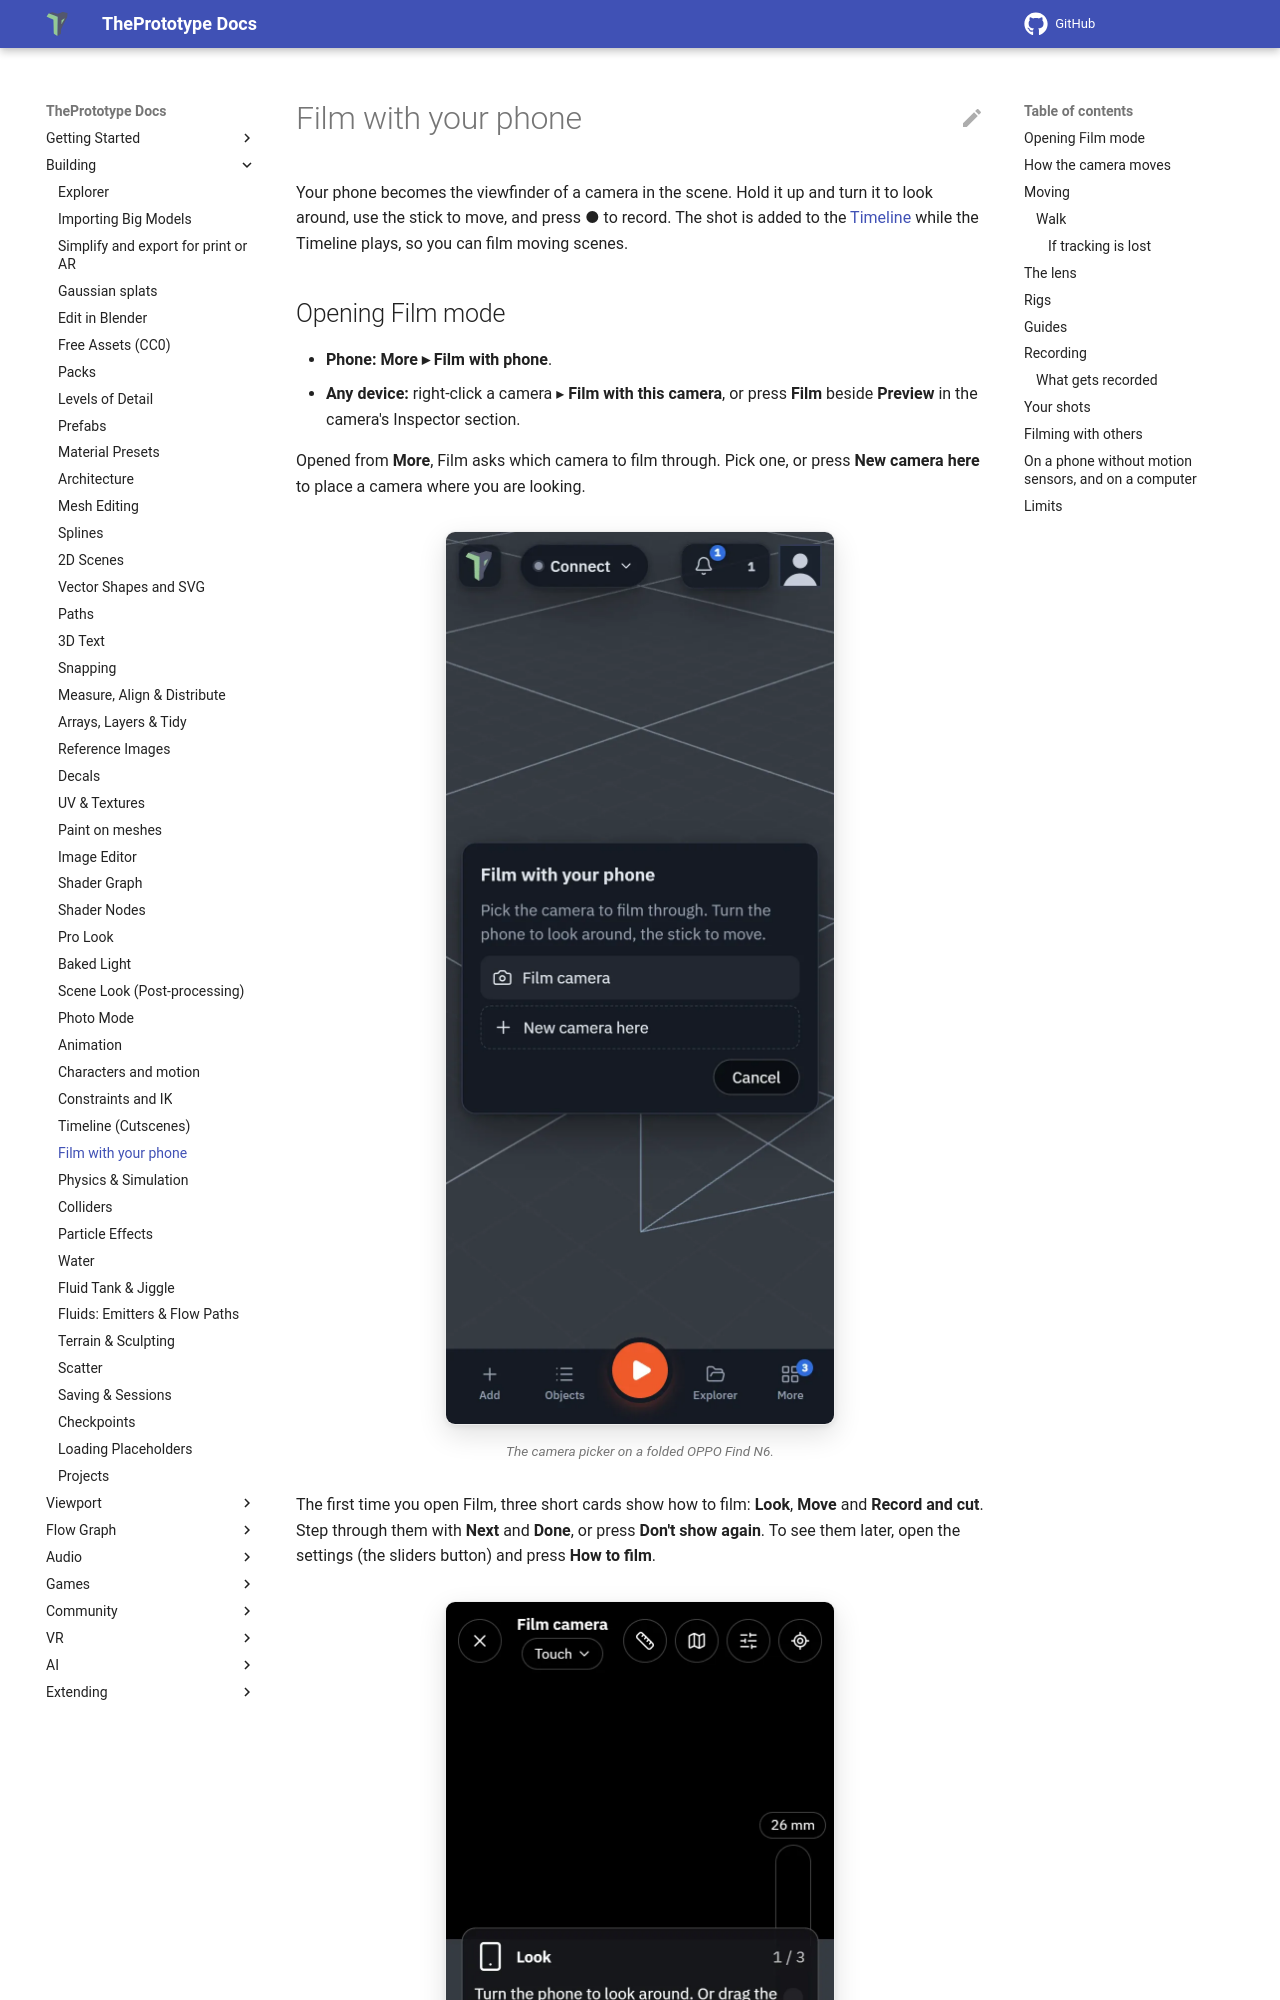

repository: theprototype-app/docs · page: film/index.html · generator: mkdocs

# Film with your phone

Your phone becomes the viewfinder of a camera in the scene. Hold it up and turn it to look
around, use the stick to move, and press **●** to record. The shot is added to the
[Timeline](timeline.md) while the Timeline plays, so you can film moving scenes.

## Opening Film mode

- **Phone:** **More ▸ Film with phone**.
- **Any device:** right-click a camera ▸ **Film with this camera**, or press **Film** beside
  **Preview** in the camera's Inspector section.

Opened from **More**, Film asks which camera to film through. Pick one, or press
**New camera here** to place a camera where you are looking.

![Film's camera picker on a folded phone: Film camera, the scene's camera, and New camera here, which places a camera where you are looking.](img/film/picker.webp){ .shot width="390" height="896" loading=lazy }
/// caption
The camera picker on a folded OPPO Find N6.
///

The first time you open Film, three short cards show how to film: **Look**, **Move** and **Record and cut**. Step
through them with **Next** and **Done**, or press **Don't show again**. To see them later, open the settings (the
sliders button) and press **How to film**.

![Film mode on a folded phone: Film camera with the motion pill (Touch) at the top, the first-use Look card (1 of 3) in the middle, the lens dial on the right, and the stick and the round record button at the bottom.](img/film/filming.webp){ .shot width="390" height="896" loading=lazy }
/// caption
Filming through the Film camera, with the first-use card.
///

While you film, the rest of the editor is hidden, and so is every headset menu and panel, in any session. The 3D view
is cropped to the camera's aspect ratio, so the picture on screen is exactly what gets recorded. Press **✕** (or
**Esc** on a keyboard) to leave. Leaving does not move the camera object.
